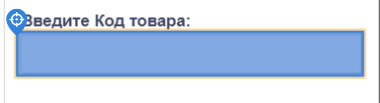
Task: Тестовый проект автоматизации
Workflow: adjustment_INVplus

Step 1: type [product]

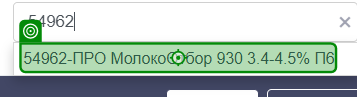
Step 2: click on '54962-ПРО МолокоОтбор'

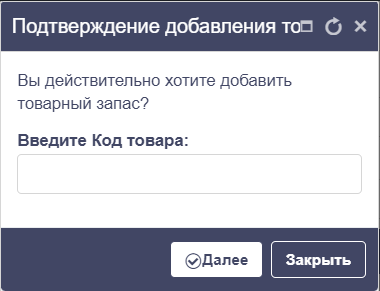
Step 3: Screen CV Type Into - InputBox (Main)

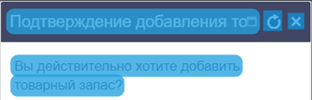
Step 4: CV Screen Scope 'DIV' on the element

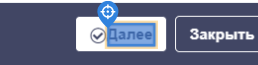
Step 5: CV Click - Text

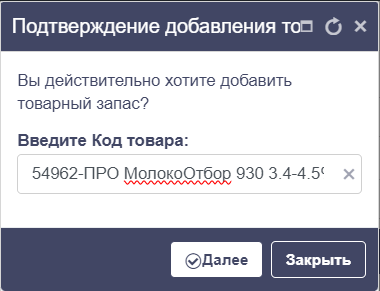
Step 6: Screen CV Click - 'Olanee' (Main)

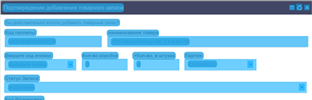
Step 7: CV Screen Scope 'DIV' on the element

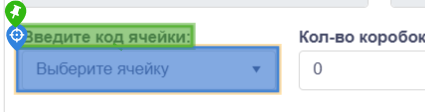
Step 8: CV Click - InputBox

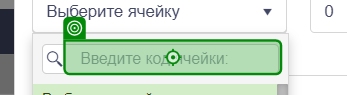
Step 9: type "N-"

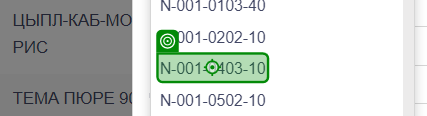
Step 10: click on 'N-[number redacted]'

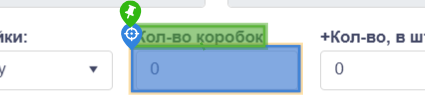
Step 11: type "100"

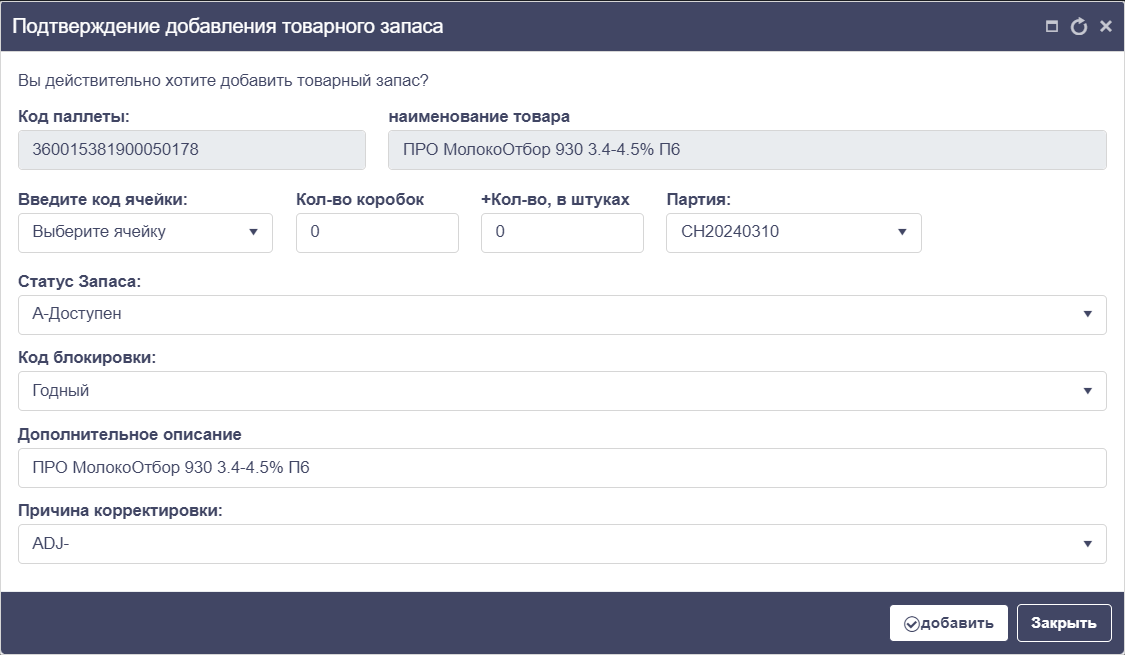
Step 12: Screen CV Click - 'BBeANTe KOA (Main)